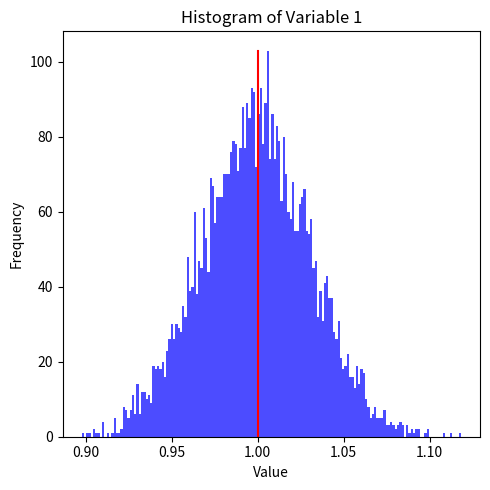

Write the Python code that produced this figure.
import matplotlib.pyplot as plt
import numpy as np


class DataGenerator:
    def __init__(self, p, n, sigma, beta=None):
        self.p = p
        self.n = n
        self.sigma = sigma
        if not beta:
            self.beta = self.init_beta()
        else:
            self.beta = beta

    def init_beta(self):
        self.beta = np.random.uniform(low=-10, high=10, size=(self.p + 1, 1))
        return self.beta

    def generate_x(self, min_x=-10, max_x=10):
        x = np.random.uniform(low=min_x, high=max_x, size=(self.n, 1))
        self.x = x
        return self.x

    def get_X(self, p_model=None, x=None):
        if not isinstance(x, np.ndarray):
            x = self.x
        if p_model == None:
            p_model = self.p
        X = np.ones(shape=(len(x), 1))
        old_value = X
        for i in range(p_model):
            new_value = old_value * x
            X = np.concat((X, new_value), axis=1)
            old_value = new_value
        self.X = X
        return X

    def generate_y(self, X=None):
        if X == None:
            X = self.get_X()
        Y = X @ self.beta + np.random.normal(scale=self.sigma, size=(self.n, 1))
        self.Y = Y
        return Y

    def generate_data(self):
        self.generate_x()
        self.generate_y()

    def show_data(self):
        plt.scatter(self.x, self.Y)
        plt.show()


class DataGeneratorDeterministicX(DataGenerator):
    def __init__(self, p, n, sigma, beta=None):
        super().__init__(p, n, sigma, beta)

    def generate_x(self, min_x=-10, max_x=10):
        self.x = np.array(
            [min_x + (max_x - min_x) * i / self.n for i in range(self.n)]
        ).reshape((-1, 1))
        return self.x


class LinearRegression:
    def __init__(self, x: np.array, y: np.array, p_model):
        self.x = x  # size (n,1)
        self.y = y  # size (n,1)
        self.p_model = p_model

    def get_X(self, x=None):
        if not isinstance(x, np.ndarray):
            x = self.x
        self.X = DataGenerator(p=1, n=1, sigma=0).get_X(p_model=self.p_model, x=x)
        return self.X

    def calculate_beta(self):
        Xt = np.transpose(self.X)
        XtX = Xt @ self.X
        self.XtX = XtX
        beta_hat = np.linalg.inv(a=XtX) @ Xt @ self.y
        self.beta_hat = beta_hat
        return beta_hat

    def infer_y_hat(self, x=None):
        if not isinstance(x, np.ndarray):
            x = self.x
        X = self.get_X(x=x)
        y_hat = self.X @ self.beta_hat
        self.y_hat = y_hat
        return y_hat

    def show_plot(self):
        unordered_x = self.x[:].reshape((-1))
        unordered_y = self.y[:].reshape((-1))
        unordered_y_hat = self.y_hat[:].reshape((-1))

        # Step 1: Get the indices that would sort array1
        sorted_indices = np.argsort(unordered_x)

        # Step 2: Use the sorted indices to sort both arrays
        ordered_x = unordered_x[sorted_indices]
        ordered_y = unordered_y[sorted_indices]
        ordered_y_hat = unordered_y_hat[sorted_indices]

        plt.scatter(ordered_x, ordered_y)
        plt.plot(ordered_x, ordered_y_hat, color="red")
        plt.show()

    def run(self, show_plot=True):
        self.get_X()
        self.calculate_beta()
        self.infer_y_hat()
        if show_plot:
            self.show_plot()

    def get_risk(self, x=None, y=None):
        if not isinstance(x, np.ndarray):
            x = self.x
        y_hat = self.infer_y_hat(x=x)
        if not isinstance(y, np.ndarray):
            y = self.y
        n = len(x)

        return np.linalg.norm(y - y_hat) ** 2 / n

    def get_sigma_hat(self):
        self.sigma_hat = np.sqrt(self.get_risk())
        return self.sigma_hat

    def get_SCR(self, beta, x=None, y=None):
        default_beta = self.beta_hat
        self.beta_hat = beta
        result = self.get_risk(x=x, y=y)
        self.beta_hat = default_beta
        return result


class LoopTester:
    def __init__(self, beta=[[2], [1], [2]], sigma=1, n=1000):
        self.beta = beta
        self.sigma = sigma
        self.n = n
        self.p = len(self.beta) - 1

    def run_loop(self, n_times, show_output=True):
        beta_hat_list = []
        sigma_hat_list = []
        for i in range(n_times):
            gen = DataGeneratorDeterministicX(
                p=self.p, n=self.n, sigma=self.sigma, beta=self.beta
            )
            gen.generate_data()
            model = LinearRegression(x=gen.x, y=gen.Y, p_model=self.p)
            model.run(show_plot=False)
            beta_hat_list.append(model.beta_hat)
            sigma_hat_list.append(np.array([model.get_sigma_hat()]))

        XtX = model.XtX
        true_sigma_cov = self.sigma**2 * np.linalg.inv(XtX)

        sigma_hat_list = np.concat(sigma_hat_list)
        sigma_hat_mean = sigma_hat_list.mean()

        beta_hat_list = np.concat(beta_hat_list, axis=1)
        beta_hat_mean = beta_hat_list.mean(axis=1)
        beta_hat_cov = np.cov(beta_hat_list, bias=False)

        self.beta_hat_list = beta_hat_list
        self.beta_hat_mean = beta_hat_mean

        if show_output:
            print("expected beta = ", self.beta)
            print("beta hat mean = ", beta_hat_mean)
            print("expected variance = ", self.sigma)
            print("sigma hat mean = ", sigma_hat_mean)

            data = beta_hat_list.transpose()

            # Create histograms
            plt.figure(figsize=(5 * len(data[0]), 5))

            for i in range(len(data[0])):
                # Extract the i variables
                variable_i = data[:, i]
                # Histogram for the first variable
                plt.subplot(1, len(data[0]), i + 1)
                bin_number = n_times // 30
                # Create a histogram and extract the counts
                counts, bins = np.histogram(variable_i, bins=bin_number)
                # Find the maximum count in any bin
                max_count = np.max(counts)

                plt.hist(variable_i, bins=bin_number, color="blue", alpha=0.7)
                plt.plot([self.beta[i], self.beta[i]], [0, max_count], color="red")
                plt.title(f"Histogram of Variable {i+1}")
                plt.xlabel("Value")
                plt.ylabel("Frequency")

            # Show the plot
            plt.tight_layout()
            plt.show()


def run_regression():
    p = 1
    n = 100
    sigma = 1
    gen = DataGenerator(p=p, n=n, sigma=sigma, beta=[[2], [1]])
    gen.generate_data()
    model = LinearRegression(x=gen.x, y=gen.Y, p_model=p)
    model.run()
    print("risk = ", model.get_risk())
    print("true beta = ", gen.beta)
    print("beta hat = ", model.beta_hat)


def run_loop_tester(n):
    loop_tester = LoopTester(beta=[[1]], sigma=1)
    loop_tester.run_loop(n_times=n)


if __name__ == "__main__":
    # run_regression()
    run_loop_tester(n=5000)
